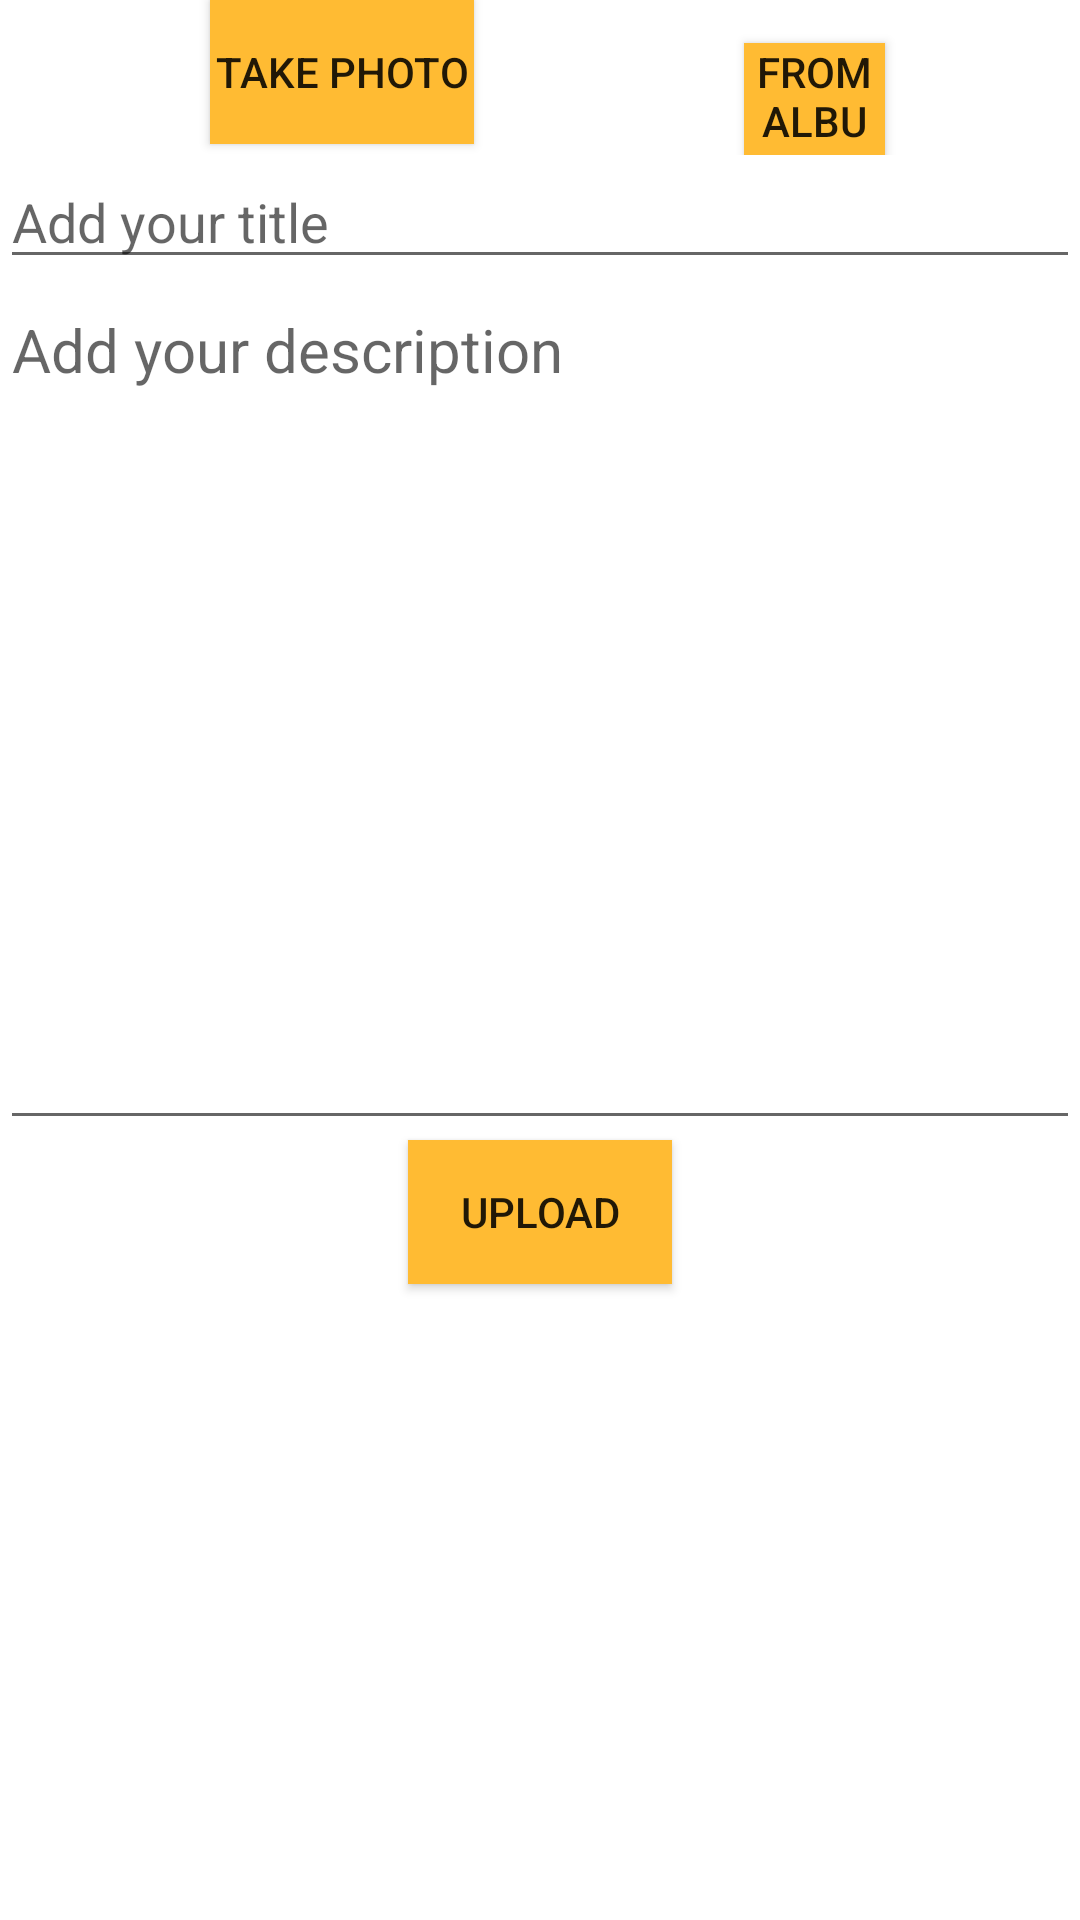

Produce the Android XML layout that renders to this screen, including the resource entries it uses.
<!-- AndroidManifest.xml: application theme AppTheme -->
<!-- res/layout/activity_update.xml -->
<?xml version="1.0" encoding="utf-8"?>
<LinearLayout
    xmlns:android="http://schemas.android.com/apk/res/android"
    xmlns:app="http://schemas.android.com/apk/res-auto"
    xmlns:tools="http://schemas.android.com/tools"
    android:layout_width="match_parent"
    android:layout_height="match_parent"
    android:orientation="vertical"
    tools:context=".UpdateActivity">

    <ImageView
        android:id="@+id/imageView"
        android:layout_width="wrap_content"
        android:maxWidth="300dp"
        android:maxHeight="300dp"
        android:layout_height="wrap_content"
        android:layout_gravity="center_horizontal"
        tools:srcCompat="@tools:sample/avatars" />

    <LinearLayout
        android:layout_width="match_parent"
        android:layout_height="wrap_content"
        android:orientation="horizontal">

        <Button
            android:id="@+id/takePhotoBtn"
            android:layout_width="wrap_content"
            android:layout_height="wrap_content"
            android:layout_marginLeft="70dp"
            android:layout_marginRight="90dp"
            android:background="@android:color/holo_orange_light"
            android:text="@string/takephotobtn" />

        <Button
            android:id="@+id/fromAlbumBtn"
            android:layout_width="wrap_content"
            android:layout_height="wrap_content"
            android:layout_marginRight="65dp"
            android:background="@android:color/holo_orange_light"
            android:text="@string/fromalbumbtn" />
    </LinearLayout>

    <EditText
        android:id="@+id/editTitle"
        android:layout_width="match_parent"
        android:layout_height="wrap_content"
        android:ems="10"
        android:inputType="textPersonName"
        android:hint="@string/add_your_title"
        android:text="" />

    <EditText
        android:id="@+id/editText"
        android:layout_width="match_parent"
        android:layout_height="287dp"
        android:gravity="top"
        android:hint="@string/add_your_description"
        android:inputType="textMultiLine"
        android:text=""
        android:textSize="20sp" />

    <Button
        android:id="@+id/upload"
        android:layout_width="wrap_content"
        android:layout_height="wrap_content"
        android:background="@android:color/holo_orange_light"
        android:layout_gravity="center"
        android:text="@string/upload" />

</LinearLayout>
<!-- resources referenced by this layout -->
<resources>
  <string name="add_your_description">Add your description</string>
  <string name="add_your_title">Add your title</string>
  <string name="fromalbumbtn">FROM ALBUM</string>
  <string name="takephotobtn">TAKE PHOTO</string>
  <string name="upload">UPLOAD</string>
  <style name="AppTheme" parent="Theme.MaterialComponents.Light.NoActionBar">
          
          <item name="colorPrimary">@color/colorPrimary</item>
          <item name="colorPrimaryDark">@color/colorPrimaryDark</item>
          <item name="colorAccent">@color/colorAccent</item>
      </style>
  <color name="colorPrimary">@android:color/white</color>
  <color name="colorPrimaryDark">@android:color/black</color>
  <color name="colorAccent">#00838F</color>
</resources>
